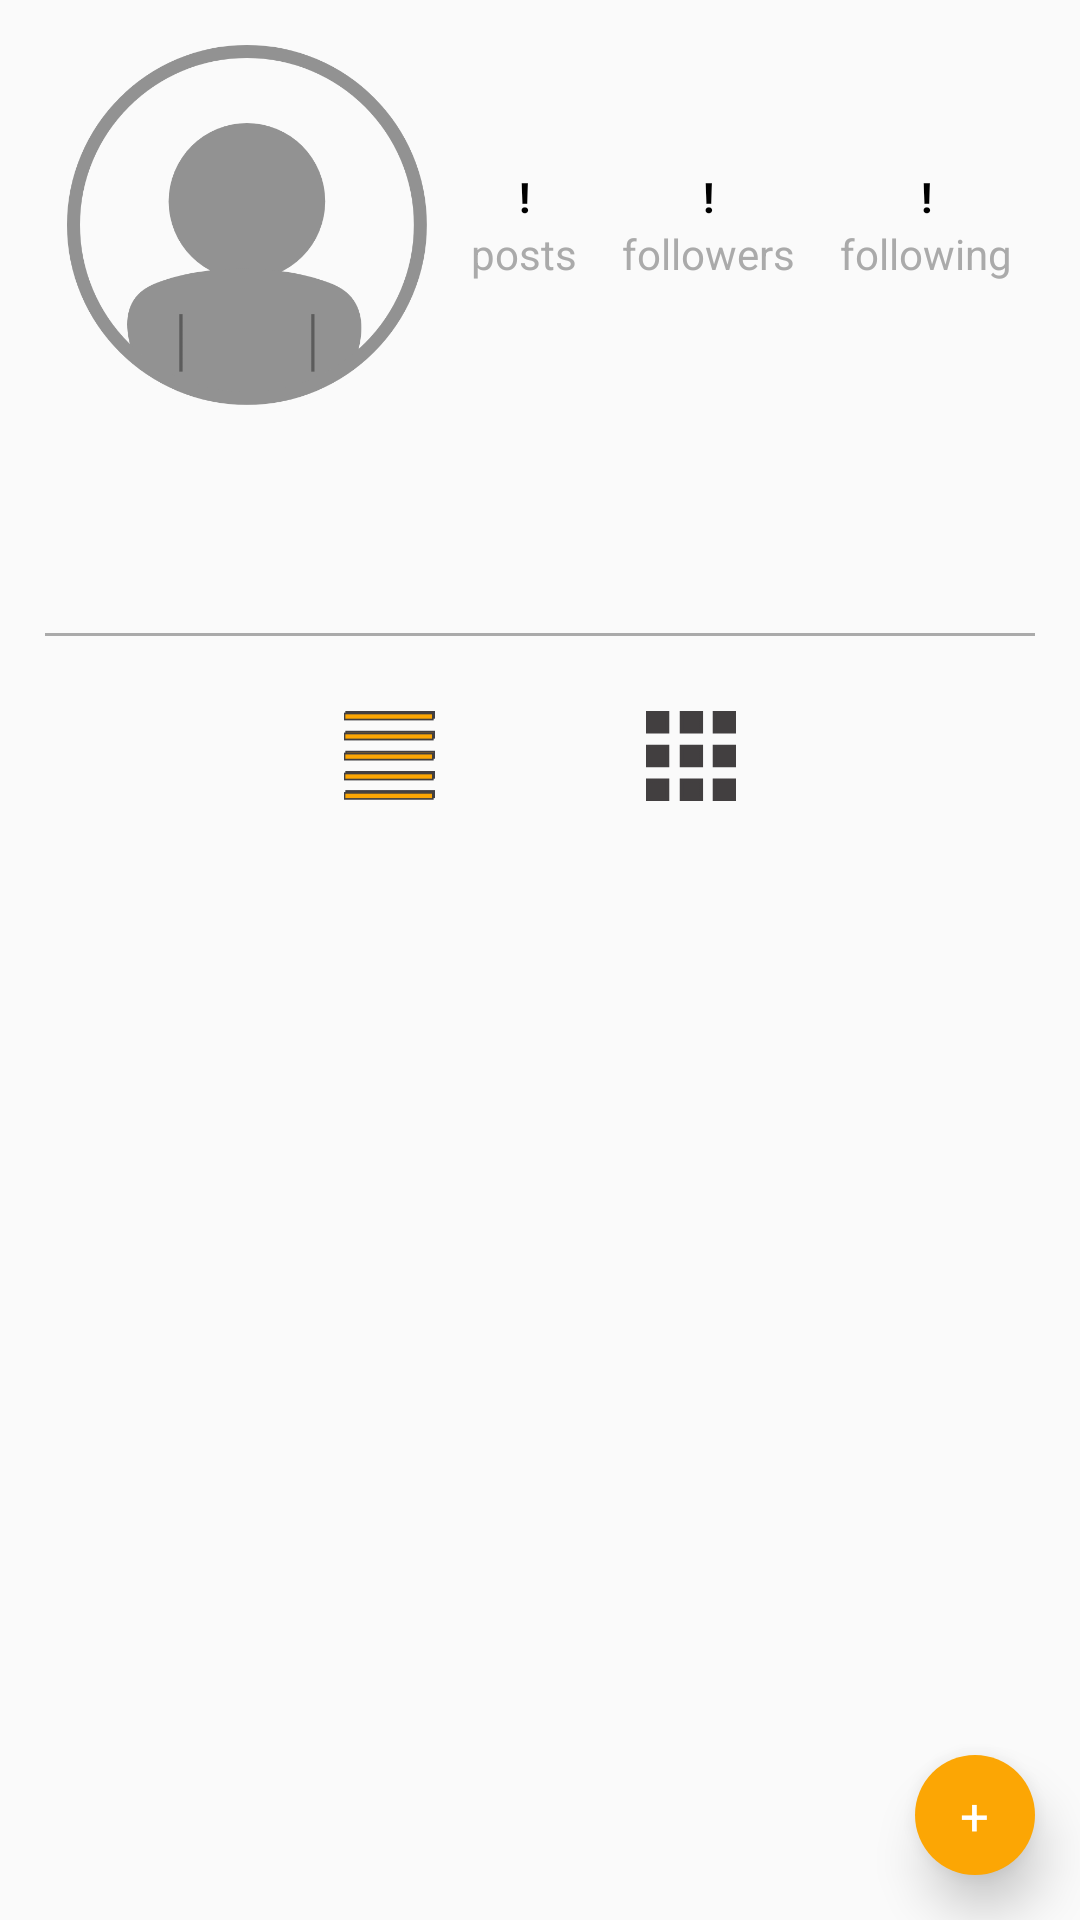

Write the Android layout XML for this screen, with the resource values it uses.
<!-- AndroidManifest.xml: application theme AppTheme -->
<!-- res/layout/activity_profile_multiple_view.xml -->
<?xml version="1.0" encoding="utf-8"?>
<RelativeLayout xmlns:android="http://schemas.android.com/apk/res/android"
    android:orientation="vertical" android:layout_width="match_parent"
    android:layout_height="match_parent">
    <ScrollView
        android:id="@+id/profileScrollView"
        android:layout_width="match_parent"
        android:layout_height="wrap_content">
    <LinearLayout
        android:orientation="vertical"
        android:id="@+id/outerScrollLayout"
        android:layout_width="match_parent"
        android:layout_height="match_parent">
    <LinearLayout
        android:id="@+id/profileTopTab"
        android:layout_width="match_parent"
        android:layout_height="wrap_content"
        android:layout_margin="15dp"
        android:orientation="vertical">

        <LinearLayout
            android:layout_width="match_parent"
            android:layout_height="wrap_content"
            android:orientation="horizontal">

            <ImageView
                android:id="@+id/profilePic"
                android:layout_width="120dp"
                android:layout_height="120dp"
                android:layout_weight=".25"
                android:src="@mipmap/placeholder_image_user" />

            <LinearLayout
                android:layout_width="wrap_content"
                android:layout_height="wrap_content"
                android:layout_gravity="center"
                android:layout_weight=".25"
                android:orientation="vertical">

                <TextView
                    android:id="@+id/postsTextField"
                    android:layout_width="wrap_content"
                    android:textStyle="bold"
                    android:textColor="@android:color/black"
                    android:layout_height="wrap_content"
                    android:layout_gravity="center"
                    android:gravity="center"
                    android:text="!" />

                <TextView
                    android:layout_width="wrap_content"
                    android:layout_height="wrap_content"
                    android:layout_gravity="center"
                    android:gravity="center"
                    android:text="posts"
                    android:textColor="@android:color/darker_gray" />
            </LinearLayout>

            <LinearLayout
                android:layout_width="wrap_content"
                android:layout_height="wrap_content"
                android:layout_gravity="center"
                android:layout_weight=".25"
                android:orientation="vertical">

                <TextView
                    android:id="@+id/followersTextField"
                    android:layout_width="wrap_content"
                    android:textStyle="bold"
                    android:textColor="@android:color/black"
                    android:layout_height="wrap_content"
                    android:layout_gravity="center"
                    android:gravity="center"
                    android:text="!" />

                <TextView
                    android:layout_width="wrap_content"
                    android:layout_height="wrap_content"
                    android:layout_gravity="center"
                    android:gravity="center"
                    android:text="followers"
                    android:textColor="@android:color/darker_gray" />
            </LinearLayout>

            <LinearLayout
                android:layout_width="wrap_content"
                android:layout_height="wrap_content"
                android:layout_gravity="center"
                android:layout_weight=".25"
                android:orientation="vertical">

                <TextView
                    android:id="@+id/followingTextField"
                    android:layout_width="wrap_content"
                    android:textStyle="bold"
                    android:textColor="@android:color/black"
                    android:layout_height="wrap_content"
                    android:layout_gravity="center"
                    android:gravity="center"
                    android:text="!" />

                <TextView
                    android:layout_width="wrap_content"
                    android:layout_height="wrap_content"
                    android:layout_gravity="center"
                    android:gravity="center"
                    android:text="following"
                    android:textColor="@android:color/darker_gray" />
            </LinearLayout>
        </LinearLayout>

        <TextView
            android:id="@+id/profileName"
            android:layout_width="match_parent"
            android:layout_height="wrap_content"
            android:layout_marginBottom="15dp"
            android:textColor="@android:color/black"
            android:textSize="20dp" />

        <TextView
            android:id="@+id/bioTextField"
            android:layout_width="match_parent"
            android:layout_height="wrap_content"
            android:layout_marginBottom="15dp"
            android:textColor="@android:color/black" />

        <LinearLayout
            android:layout_width="match_parent"
            android:layout_height="1dp"
            android:background="@android:color/darker_gray" />


    </LinearLayout>
    <LinearLayout
        android:layout_width="match_parent"
        android:layout_gravity="center"
        android:gravity="center"
        android:layout_marginBottom="10dp"
        android:layout_height="wrap_content"
        android:orientation="horizontal">
        <ImageView
            android:id="@+id/linearViewButton"
            android:layout_width="wrap_content"
            android:layout_height="wrap_content"
            android:scaleX=".6"
            android:scaleY=".6"
            android:layout_marginRight="50dp"
            android:src="@mipmap/selected_linear_symbol"
            />
        <ImageView
            android:id="@+id/gridViewButton"
            android:layout_width="wrap_content"
            android:layout_height="wrap_content"
            android:scaleX=".6"
            android:scaleY=".6"
            android:src="@mipmap/unselected_grid_symbol"/>

    </LinearLayout>
<RelativeLayout
    android:layout_width="match_parent"
    android:layout_height="wrap_content">
    <ListView
        android:id="@+id/recentPostsListView"
        android:layout_width="match_parent"
        android:layout_height="wrap_content" />
    <GridView
        android:layout_marginLeft="20dp"
        android:layout_marginRight="20dp"
        android:id="@+id/recentPostsGridView"
        android:layout_width="match_parent"
        android:layout_height="wrap_content"
        android:columnWidth="100dp"
        android:numColumns="auto_fit"
        android:stretchMode="columnWidth"
        android:visibility="gone"/>
    <TextView
        android:id="@+id/statusText"
        android:layout_width="match_parent"
        android:layout_height="fill_parent"
        android:textSize="25dp"
        android:textColor="@android:color/black"
        android:layout_centerHorizontal="true"
        android:gravity="center"
        android:visibility="gone"/>
</RelativeLayout>

    </LinearLayout>
    </ScrollView>
    <RelativeLayout
        android:id="@+id/logoutButton"
        android:layout_width="40dp"
        android:elevation="10dp"
        android:layout_height="40dp"
        android:layout_alignParentBottom="true"
        android:layout_alignParentEnd="true"
        android:layout_alignParentRight="true"
        android:background="@drawable/circle"
        android:layout_margin="15dp">
        <TextView
            android:id="@+id/popUpButtonText"
            android:layout_width="wrap_content"
            android:layout_height="wrap_content"
            android:layout_centerHorizontal="true"
            android:layout_centerVertical="true"
            android:text="+"
            android:textSize="17dp"
            android:textColor="@android:color/white"/>
    </RelativeLayout>

    <ImageView
        android:layout_marginRight="15dp"
        android:layout_alignParentRight="true"
        android:layout_alignParentEnd="true"
        android:id="@+id/scrollButton"
        android:layout_width="50dp"
        android:layout_height="50dp"
        android:elevation="20dp"
        android:layout_above="@+id/logButton"
        android:src="@mipmap/scroll_top"
        android:visibility="gone"
        android:layout_marginBottom="20dp"/>
    <ImageView
        android:layout_marginRight="15dp"
        android:layout_alignParentRight="true"
        android:layout_alignParentEnd="true"
        android:id="@+id/logButton"
        android:elevation="20dp"
        android:visibility="gone"
        android:layout_above="@+id/logoutButton"
        android:layout_width="50dp"
        android:layout_height="50dp"
        android:src="@mipmap/logout"/>

</RelativeLayout>
<!-- resources referenced by this layout -->
<resources>
  <!-- drawable circle (drawable) -->
  <?xml version="1.0" encoding="utf-8"?>
  <shape
      xmlns:android="http://schemas.android.com/apk/res/android"
      android:shape="oval">
  
      <solid
          android:color="@color/colorOrenge"/>
  
      <size
         android:width="50dp"
          android:height="50dp"/>
  </shape>
  <!-- mipmap logout: png bitmap (mipmap-hdpi, 13937 bytes) -->
  <!-- mipmap placeholder_image_user: png bitmap (mipmap-hdpi, 18658 bytes) -->
  <!-- mipmap scroll_top: png bitmap (mipmap-hdpi, 13965 bytes) -->
  <!-- mipmap selected_linear_symbol: png bitmap (mipmap-hdpi, 706 bytes) -->
  <!-- mipmap unselected_grid_symbol: png bitmap (mipmap-hdpi, 641 bytes) -->
  <style name="AppTheme" parent="Theme.AppCompat.Light.NoActionBar">
          
          <item name="colorPrimary">@color/colorPrimary</item>
          <item name="colorPrimaryDark">@color/colorPrimaryDark</item>
          <item name="colorAccent">@color/colorAccent</item>
      </style>
  <color name="colorOrenge">#FCA604</color>
  <color name="colorPrimary">#000000</color>
  <color name="colorPrimaryDark">#000000</color>
  <color name="colorAccent">#FF4081</color>
</resources>
